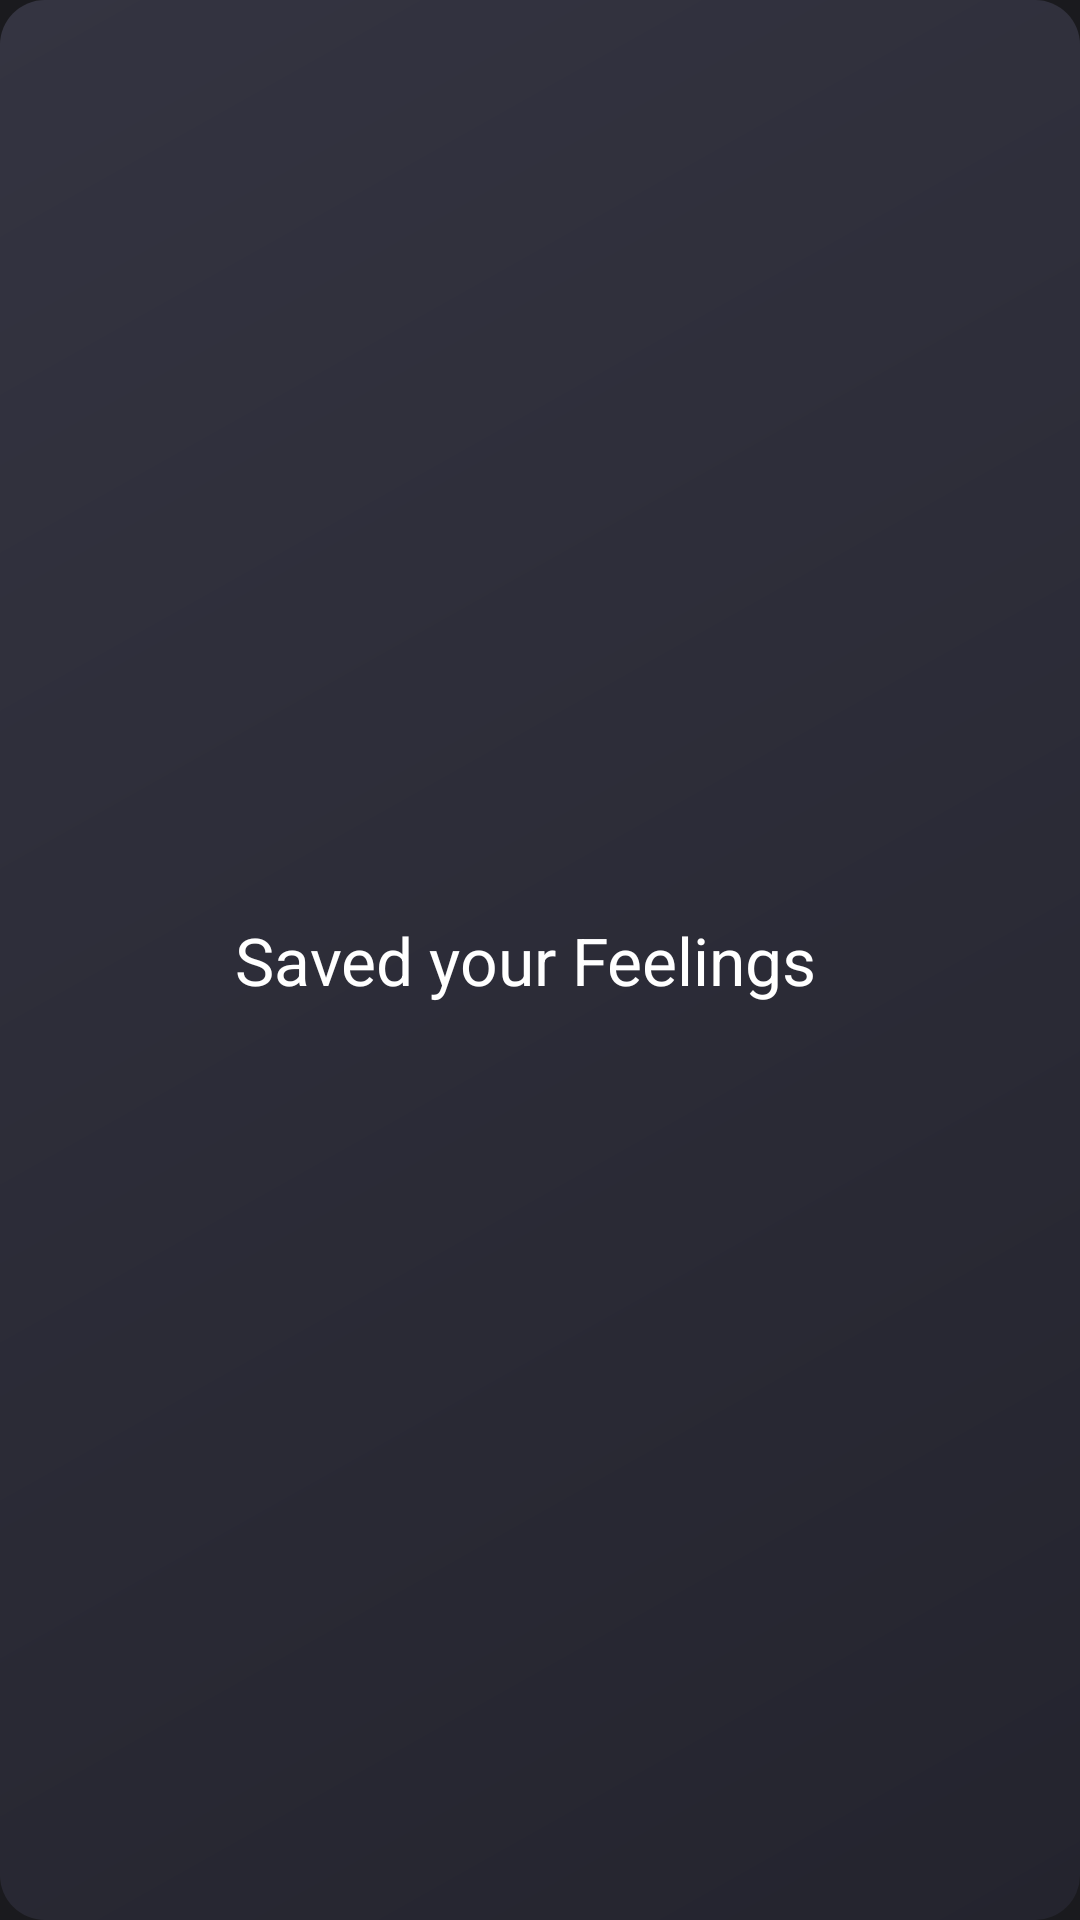

Here is an Android app screen rendered from its layout file. Give the layout XML and the strings, colors and styles it references.
<!-- AndroidManifest.xml: application theme AppTheme -->
<!-- res/layout/dialog_submit.xml -->
<?xml version="1.0" encoding="utf-8"?>
<LinearLayout xmlns:android="http://schemas.android.com/apk/res/android"
    xmlns:app="http://schemas.android.com/apk/res-auto"
    android:layout_width="wrap_content"
    android:layout_height="wrap_content"
    android:layout_gravity="center"
    android:background="@drawable/rounded_rect_gradient_background"
    android:gravity="center"
    android:orientation="horizontal"
    android:padding="20dp">

    <TextView
        android:layout_width="match_parent"
        android:layout_height="wrap_content"
        android:text="Saved your Feelings"
        android:textAlignment="center"
        android:textAppearance="@style/TextAppearance.AppCompat.Large" />

    <ImageView
        android:layout_width="wrap_content"
        android:layout_height="wrap_content"
        android:layout_marginLeft="10dp"
        android:layout_weight="1"
        app:srcCompat="@drawable/ic_check_white_48dp" />

</LinearLayout>
<!-- resources referenced by this layout -->
<resources>
  <!-- drawable rounded_rect_gradient_background (drawable) -->
  <?xml version="1.0" encoding="utf-8"?>
  <shape xmlns:android="http://schemas.android.com/apk/res/android"
      android:padding="10dp"
      android:shape="rectangle">
      <gradient
          android:angle="135"
          android:endColor="@color/roundedRectGradient1"
          android:startColor="@color/roundedRectGradient2" />
  
      <corners
          android:bottomLeftRadius="15dp"
          android:bottomRightRadius="15dp"
          android:topLeftRadius="15dp"
          android:topRightRadius="15dp" />
  </shape>
  <style name="AppTheme" parent="Theme.AppCompat">
          
          <item name="colorPrimary">@color/colorPrimary</item>
          <item name="colorPrimaryDark">@color/colorPrimaryDark</item>
          <item name="colorAccent">@color/colorAccent</item>
          <item name="android:colorBackground">@color/colorPrimary</item>
      </style>
  <color name="roundedRectGradient1">#343441</color>
  <color name="roundedRectGradient2">#24242e</color>
  <color name="colorPrimary">#1a1a1e</color>
  <color name="colorPrimaryDark">#16161a</color>
  <color name="colorAccent">#be31ff</color>
</resources>
